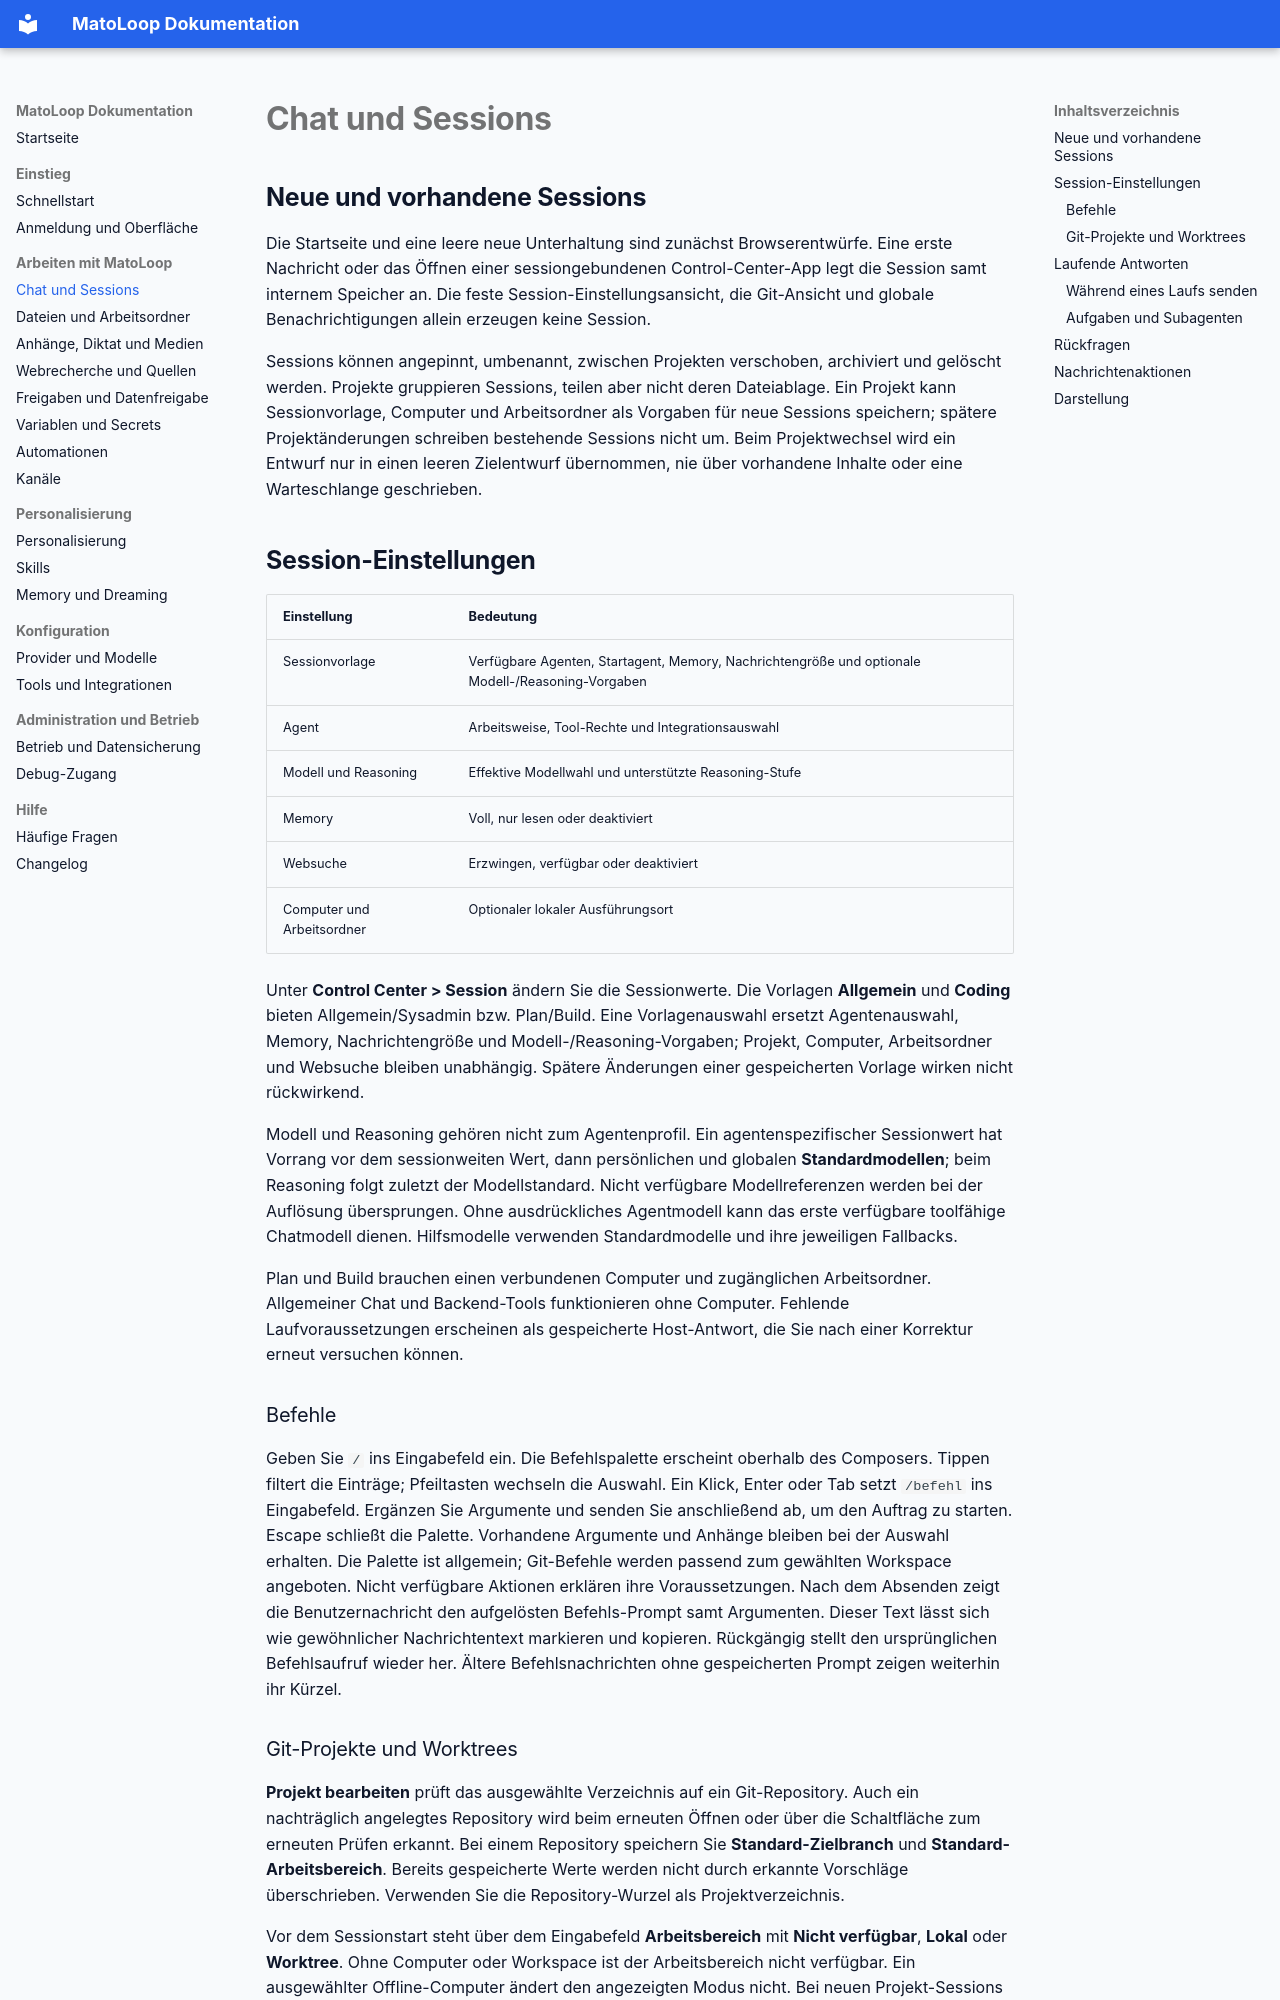

repository: MarcelVogt-tbs/mato-loop · page: chat-und-sessions/index.html · generator: mkdocs

# Chat und Sessions

## Neue und vorhandene Sessions

Die Startseite und eine leere neue Unterhaltung sind zunächst Browserentwürfe. Eine erste Nachricht oder das Öffnen einer sessiongebundenen Control-Center-App legt die Session samt internem Speicher an. Die feste Session-Einstellungsansicht, die Git-Ansicht und globale Benachrichtigungen allein erzeugen keine Session.

Sessions können angepinnt, umbenannt, zwischen Projekten verschoben, archiviert und gelöscht werden. Projekte gruppieren Sessions, teilen aber nicht deren Dateiablage. Ein Projekt kann Sessionvorlage, Computer und Arbeitsordner als Vorgaben für neue Sessions speichern; spätere Projektänderungen schreiben bestehende Sessions nicht um. Beim Projektwechsel wird ein Entwurf nur in einen leeren Zielentwurf übernommen, nie über vorhandene Inhalte oder eine Warteschlange geschrieben.

## Session-Einstellungen

| Einstellung | Bedeutung |
| --- | --- |
| Sessionvorlage | Verfügbare Agenten, Startagent, Memory, Nachrichtengröße und optionale Modell-/Reasoning-Vorgaben |
| Agent | Arbeitsweise, Tool-Rechte und Integrationsauswahl |
| Modell und Reasoning | Effektive Modellwahl und unterstützte Reasoning-Stufe |
| Memory | Voll, nur lesen oder deaktiviert |
| Websuche | Erzwingen, verfügbar oder deaktiviert |
| Computer und Arbeitsordner | Optionaler lokaler Ausführungsort |

Unter **Control Center > Session** ändern Sie die Sessionwerte. Die Vorlagen **Allgemein** und **Coding** bieten Allgemein/Sysadmin bzw. Plan/Build. Eine Vorlagenauswahl ersetzt Agentenauswahl, Memory, Nachrichtengröße und Modell-/Reasoning-Vorgaben; Projekt, Computer, Arbeitsordner und Websuche bleiben unabhängig. Spätere Änderungen einer gespeicherten Vorlage wirken nicht rückwirkend.

Modell und Reasoning gehören nicht zum Agentenprofil. Ein agentenspezifischer Sessionwert hat Vorrang vor dem sessionweiten Wert, dann persönlichen und globalen **Standardmodellen**; beim Reasoning folgt zuletzt der Modellstandard. Nicht verfügbare Modellreferenzen werden bei der Auflösung übersprungen. Ohne ausdrückliches Agentmodell kann das erste verfügbare toolfähige Chatmodell dienen. Hilfsmodelle verwenden Standardmodelle und ihre jeweiligen Fallbacks.

Plan und Build brauchen einen verbundenen Computer und zugänglichen Arbeitsordner. Allgemeiner Chat und Backend-Tools funktionieren ohne Computer. Fehlende Laufvoraussetzungen erscheinen als gespeicherte Host-Antwort, die Sie nach einer Korrektur erneut versuchen können.

### Befehle

Geben Sie `/` ins Eingabefeld ein. Die Befehlspalette
erscheint oberhalb des Composers. Tippen filtert die Einträge; Pfeiltasten wechseln
die Auswahl. Ein Klick, Enter oder Tab setzt `/befehl ` ins Eingabefeld. Ergänzen Sie
Argumente und senden Sie anschließend ab, um den Auftrag zu starten. Escape schließt
die Palette. Vorhandene Argumente und Anhänge bleiben bei der Auswahl erhalten.
Die Palette ist allgemein; Git-Befehle werden passend zum gewählten Workspace angeboten.
Nicht verfügbare Aktionen erklären ihre Voraussetzungen.
Nach dem Absenden zeigt die Benutzernachricht den aufgelösten Befehls-Prompt samt
Argumenten. Dieser Text lässt sich wie gewöhnlicher Nachrichtentext markieren und
kopieren. Rückgängig stellt den ursprünglichen Befehlsaufruf wieder her. Ältere
Befehlsnachrichten ohne gespeicherten Prompt zeigen weiterhin ihr Kürzel.
